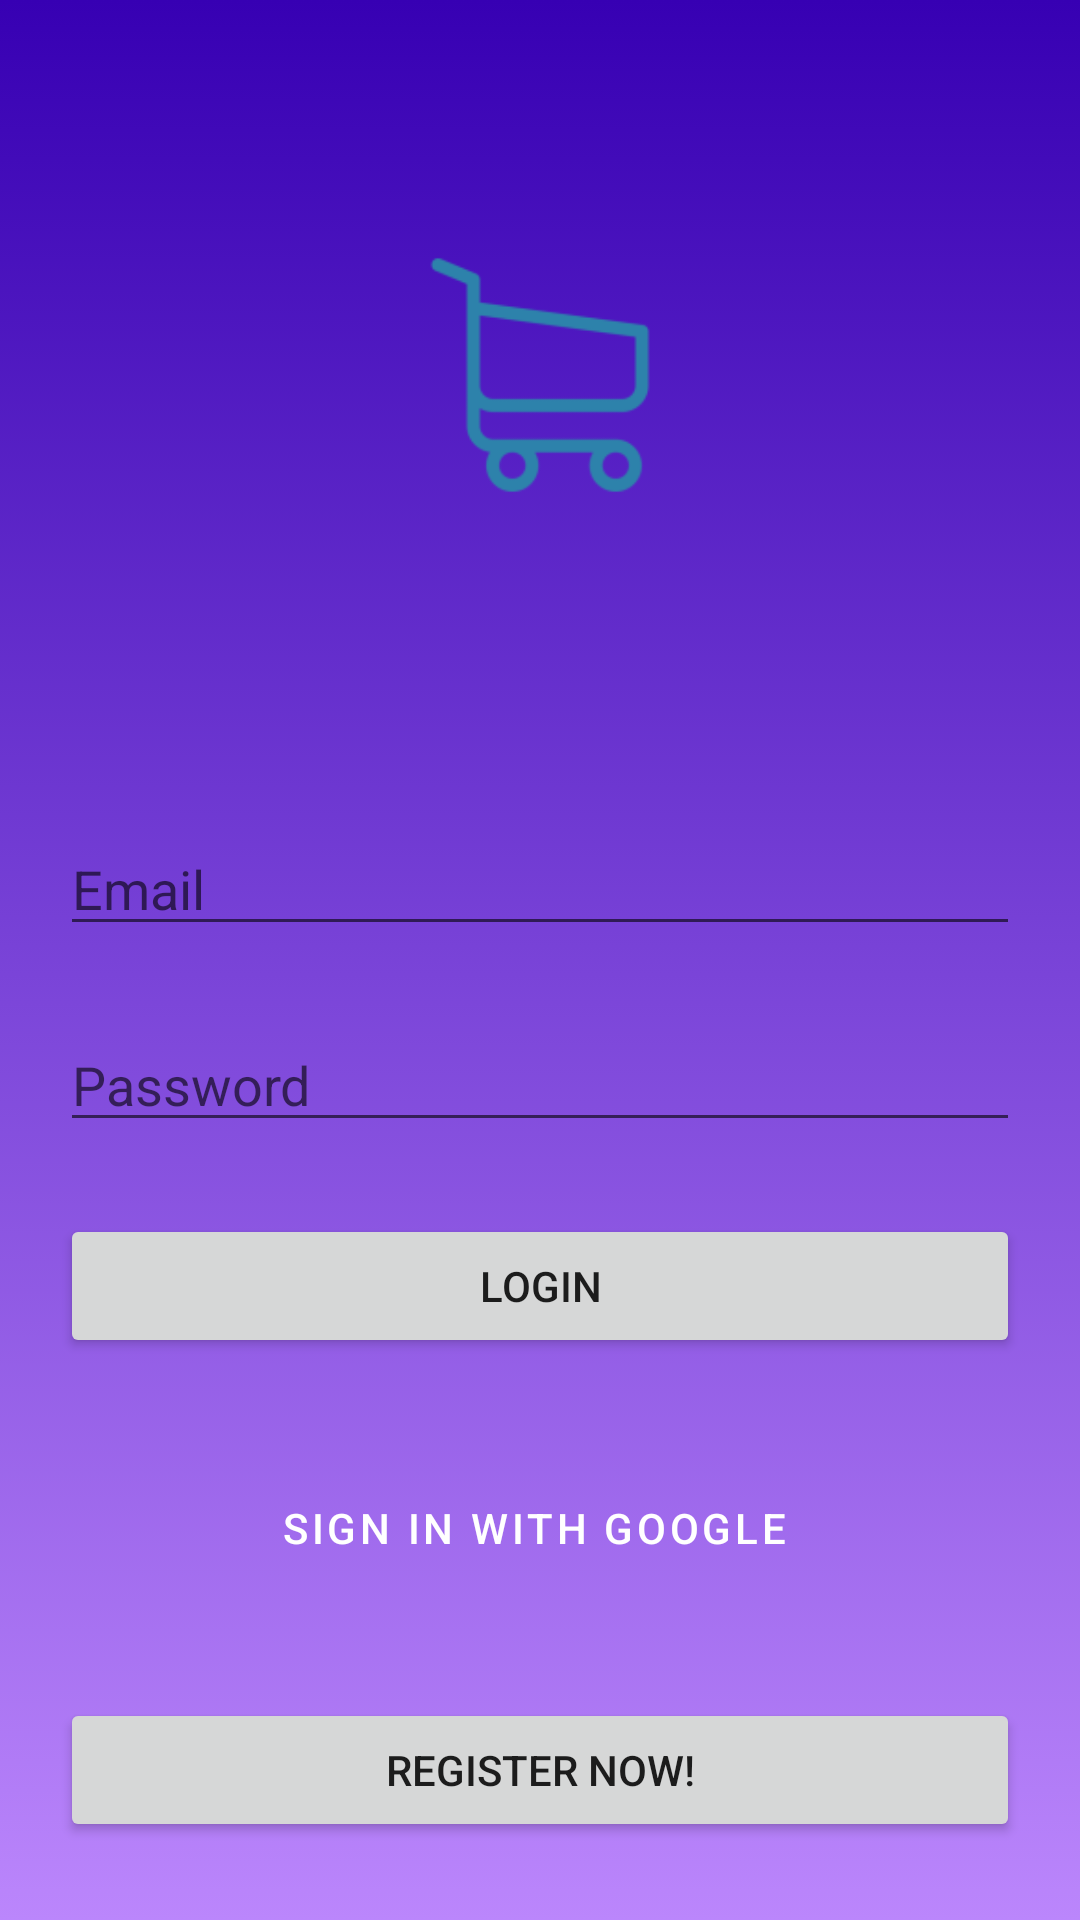

Here is an Android app screen rendered from its layout file. Give the layout XML and the strings, colors and styles it references.
<!-- AndroidManifest.xml: application theme Theme.ShoppingList -->
<!-- res/layout/activity_login.xml -->
<?xml version="1.0" encoding="utf-8"?>
<androidx.constraintlayout.widget.ConstraintLayout
    xmlns:android="http://schemas.android.com/apk/res/android"
    xmlns:app="http://schemas.android.com/apk/res-auto"
    xmlns:tools="http://schemas.android.com/tools"
    android:layout_width="match_parent"
    android:layout_height="match_parent"
    tools:context=".LoginActivity"
    android:background="@drawable/gradient_background">

    <ImageView
        android:id="@+id/logo"
        android:layout_width="200dp"
        android:layout_height="250dp"
        android:layout_centerInParent="true"
        android:contentDescription="@string/logo_do_app"
        android:src="@mipmap/ic_carrinho_de_compras"
        app:layout_constraintEnd_toEndOf="parent"
        app:layout_constraintStart_toStartOf="parent"
        app:layout_constraintTop_toTopOf="parent" />

    <EditText
        android:id="@+id/emailLogin"
        android:layout_width="match_parent"
        android:layout_height="wrap_content"
        android:layout_marginStart="20dp"
        android:layout_marginTop="24dp"
        android:layout_marginEnd="20dp"
        android:ems="10"
        android:hint="@string/email"
        android:inputType="textEmailAddress"
        app:layout_constraintBottom_toBottomOf="parent"
        app:layout_constraintEnd_toEndOf="parent"
        app:layout_constraintStart_toStartOf="parent"
        app:layout_constraintTop_toBottomOf="@+id/logo"
        app:layout_constraintVertical_bias="0.0" />

    <EditText
        android:id="@+id/passwordLogin"
        android:layout_width="match_parent"
        android:layout_height="wrap_content"
        android:layout_marginStart="20dp"
        android:layout_marginTop="24dp"
        android:layout_marginEnd="20dp"
        android:ems="10"
        android:hint="@string/password"
        android:inputType="textPassword"
        app:layout_constraintEnd_toEndOf="parent"
        app:layout_constraintStart_toStartOf="parent"
        app:layout_constraintTop_toBottomOf="@+id/emailLogin" />

    <Button
        android:id="@+id/login"
        android:layout_width="match_parent"
        android:layout_height="wrap_content"
        android:layout_marginStart="20dp"
        android:layout_marginTop="24dp"
        android:layout_marginEnd="20dp"
        android:text="@string/login"
        app:layout_constraintEnd_toEndOf="parent"
        app:layout_constraintStart_toStartOf="parent"
        app:layout_constraintTop_toBottomOf="@+id/passwordLogin" />

    <Button
        android:id="@+id/registerNow"
        android:layout_width="match_parent"
        android:layout_height="wrap_content"
        android:layout_marginStart="20dp"
        android:layout_marginEnd="20dp"
        android:layout_marginBottom="26dp"
        android:text="@string/register_now"
        app:layout_constraintBottom_toBottomOf="parent"
        app:layout_constraintEnd_toEndOf="parent"
        app:layout_constraintHorizontal_bias="1.0"
        app:layout_constraintStart_toStartOf="parent" />

    <Button
        android:id="@+id/signWithGoogle"
        android:layout_width="wrap_content"
        android:layout_height="wrap_content"
        android:text="@string/sign_in_with_google"
        app:layout_constraintBottom_toTopOf="@+id/registerNow"
        app:layout_constraintEnd_toEndOf="parent"
        app:layout_constraintStart_toStartOf="parent"
        app:layout_constraintTop_toBottomOf="@+id/login"
        style="@style/Widget.MaterialComponents.Button.Icon"
        app:icon="@drawable/ic_google_login"/>

</androidx.constraintlayout.widget.ConstraintLayout>
<!-- resources referenced by this layout -->
<resources>
  <!-- drawable gradient_background (drawable) -->
  <?xml version="1.0" encoding="utf-8"?>
  <selector xmlns:android="http://schemas.android.com/apk/res/android">
      <item>
          <shape>
              <gradient android:angle="90" android:endColor="@color/purple_700"
                        android:startColor="@color/purple_200" android:type="linear"/>
          </shape>
      </item>
  </selector>
  <!-- drawable ic_google_login: png bitmap (drawable-hdpi, 1040 bytes) -->
  <!-- mipmap ic_carrinho_de_compras: png bitmap (mipmap-hdpi, 1648 bytes) -->
  <string name="email">Email</string>
  <string name="login">Login</string>
  <string name="logo_do_app">Logo do app</string>
  <string name="password">Password</string>
  <string name="register_now">Register Now!</string>
  <string name="sign_in_with_google">Sign in with Google</string>
  <style name="Theme.ShoppingList" parent="Theme.MaterialComponents.DayNight.NoActionBar">
          
          <item name="colorPrimary">@color/purple_500</item>
          <item name="colorPrimaryVariant">@color/purple_700</item>
          <item name="colorOnPrimary">@color/white</item>
          
          <item name="colorSecondary">@color/teal_200</item>
          <item name="colorSecondaryVariant">@color/teal_700</item>
          <item name="colorOnSecondary">@color/black</item>
          
          <item name="android:statusBarColor" tools:targetApi="l">?attr/colorPrimaryVariant</item>
          
      </style>
  <!-- not gathered from this repository: default colours our renderer supplied (Android Studio template values) -->
  <color name="purple_200">#FFBB86FC</color>
  <color name="purple_500">#FF6200EE</color>
  <color name="purple_700">#FF3700B3</color>
  <color name="teal_200">#FF03DAC5</color>
  <color name="teal_700">#FF018786</color>
  <color name="black">#FF000000</color>
  <color name="white">#FFFFFFFF</color>
</resources>
